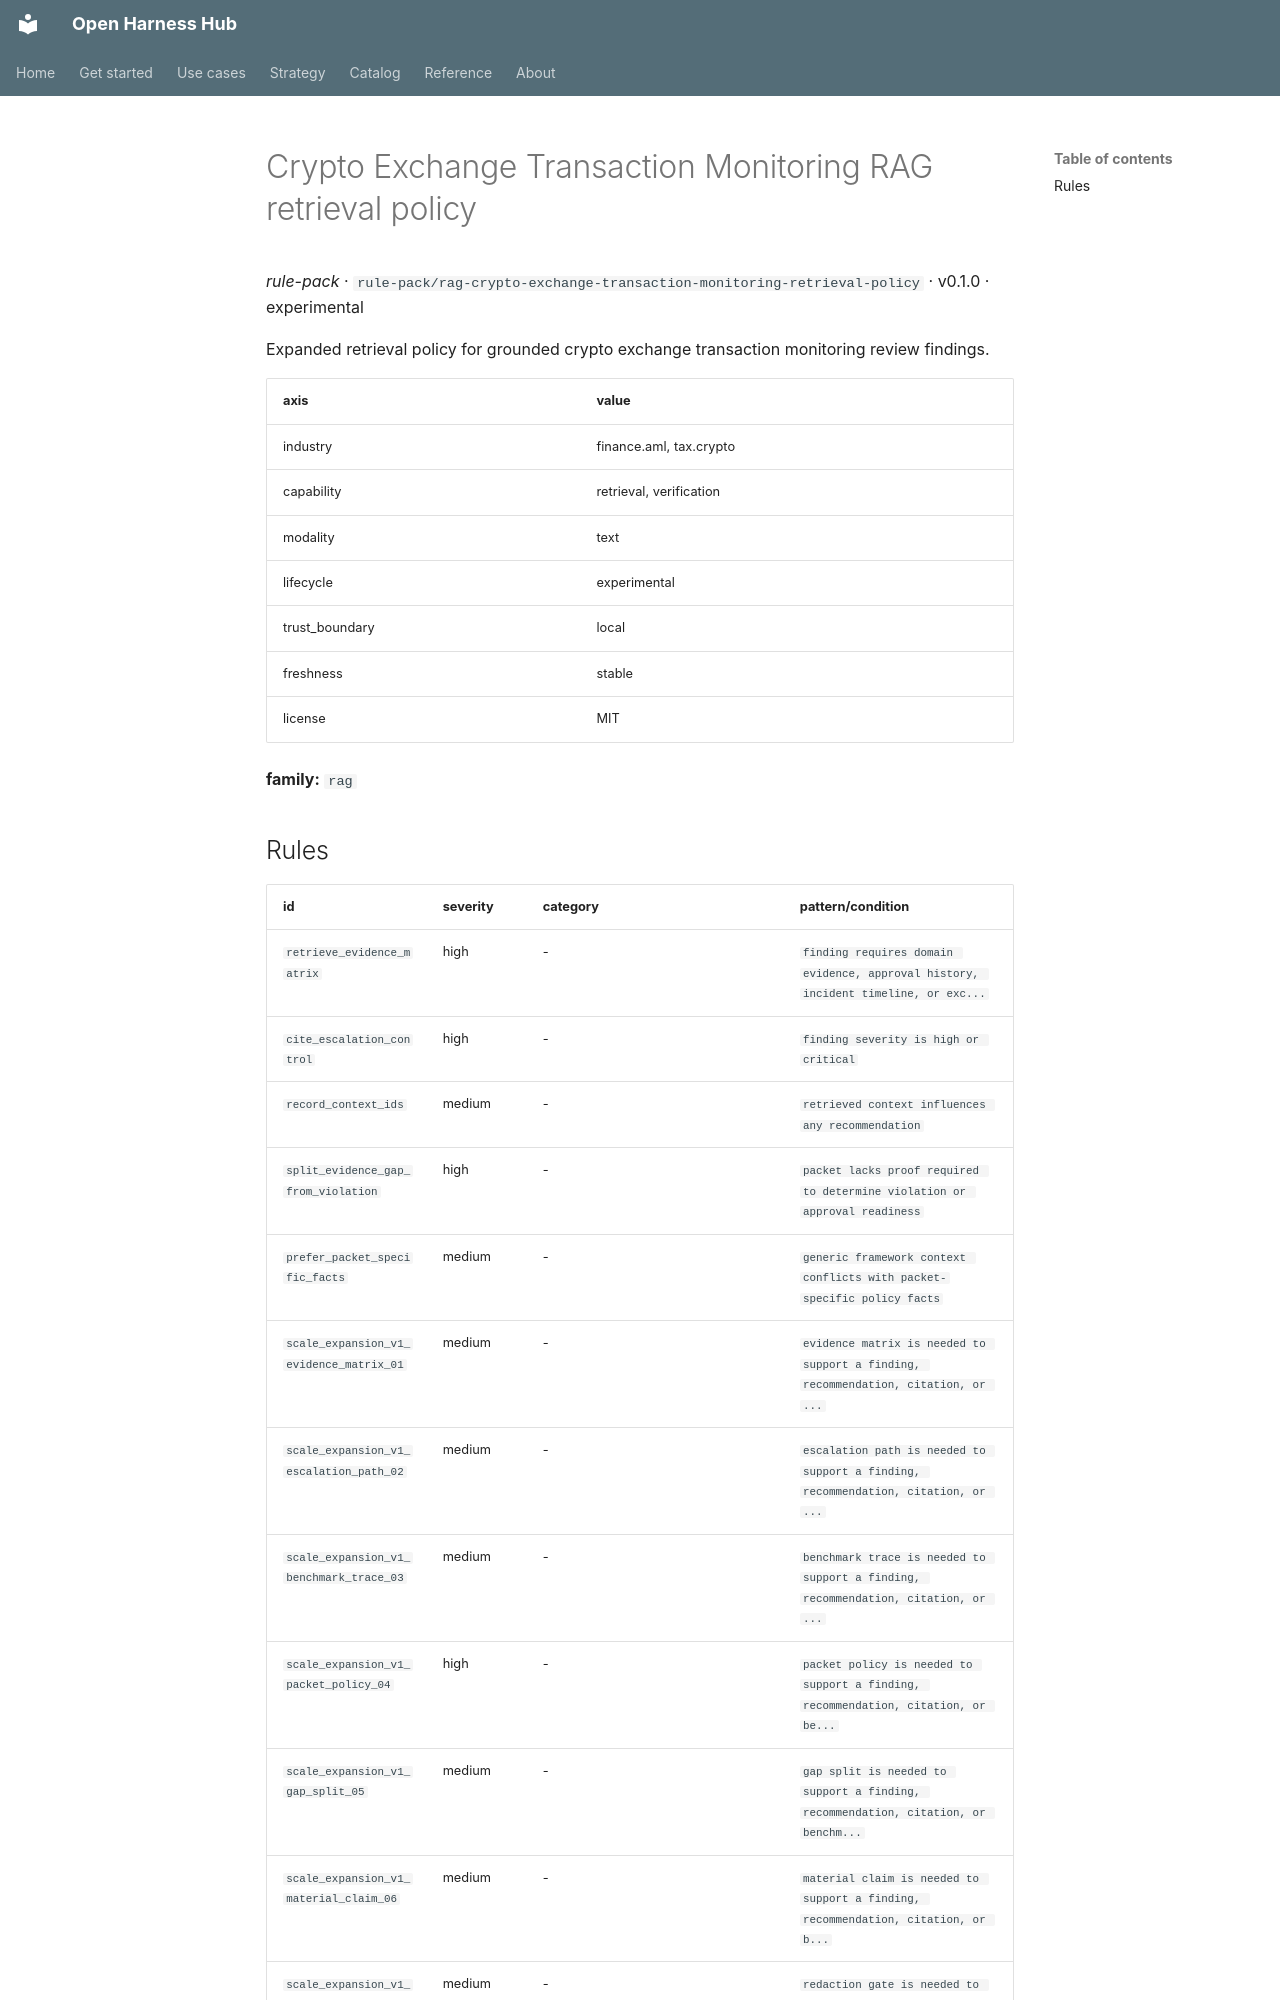

repository: Amarel-Taylor-Scott/open-harness-hub · page: catalog/rule-pack_rag-crypto-exchange-transaction-monitoring-retrieval-policy/index.html · generator: mkdocs

# Crypto Exchange Transaction Monitoring RAG retrieval policy

*rule-pack* · `rule-pack/rag-crypto-exchange-transaction-monitoring-retrieval-policy` · v0.1.0 · experimental

Expanded retrieval policy for grounded crypto exchange transaction monitoring review findings.

| axis | value |
|---|---|
| industry | finance.aml, tax.crypto |
| capability | retrieval, verification |
| modality | text |
| lifecycle | experimental |
| trust_boundary | local |
| freshness | stable |
| license | MIT |



**family:** `rag`
